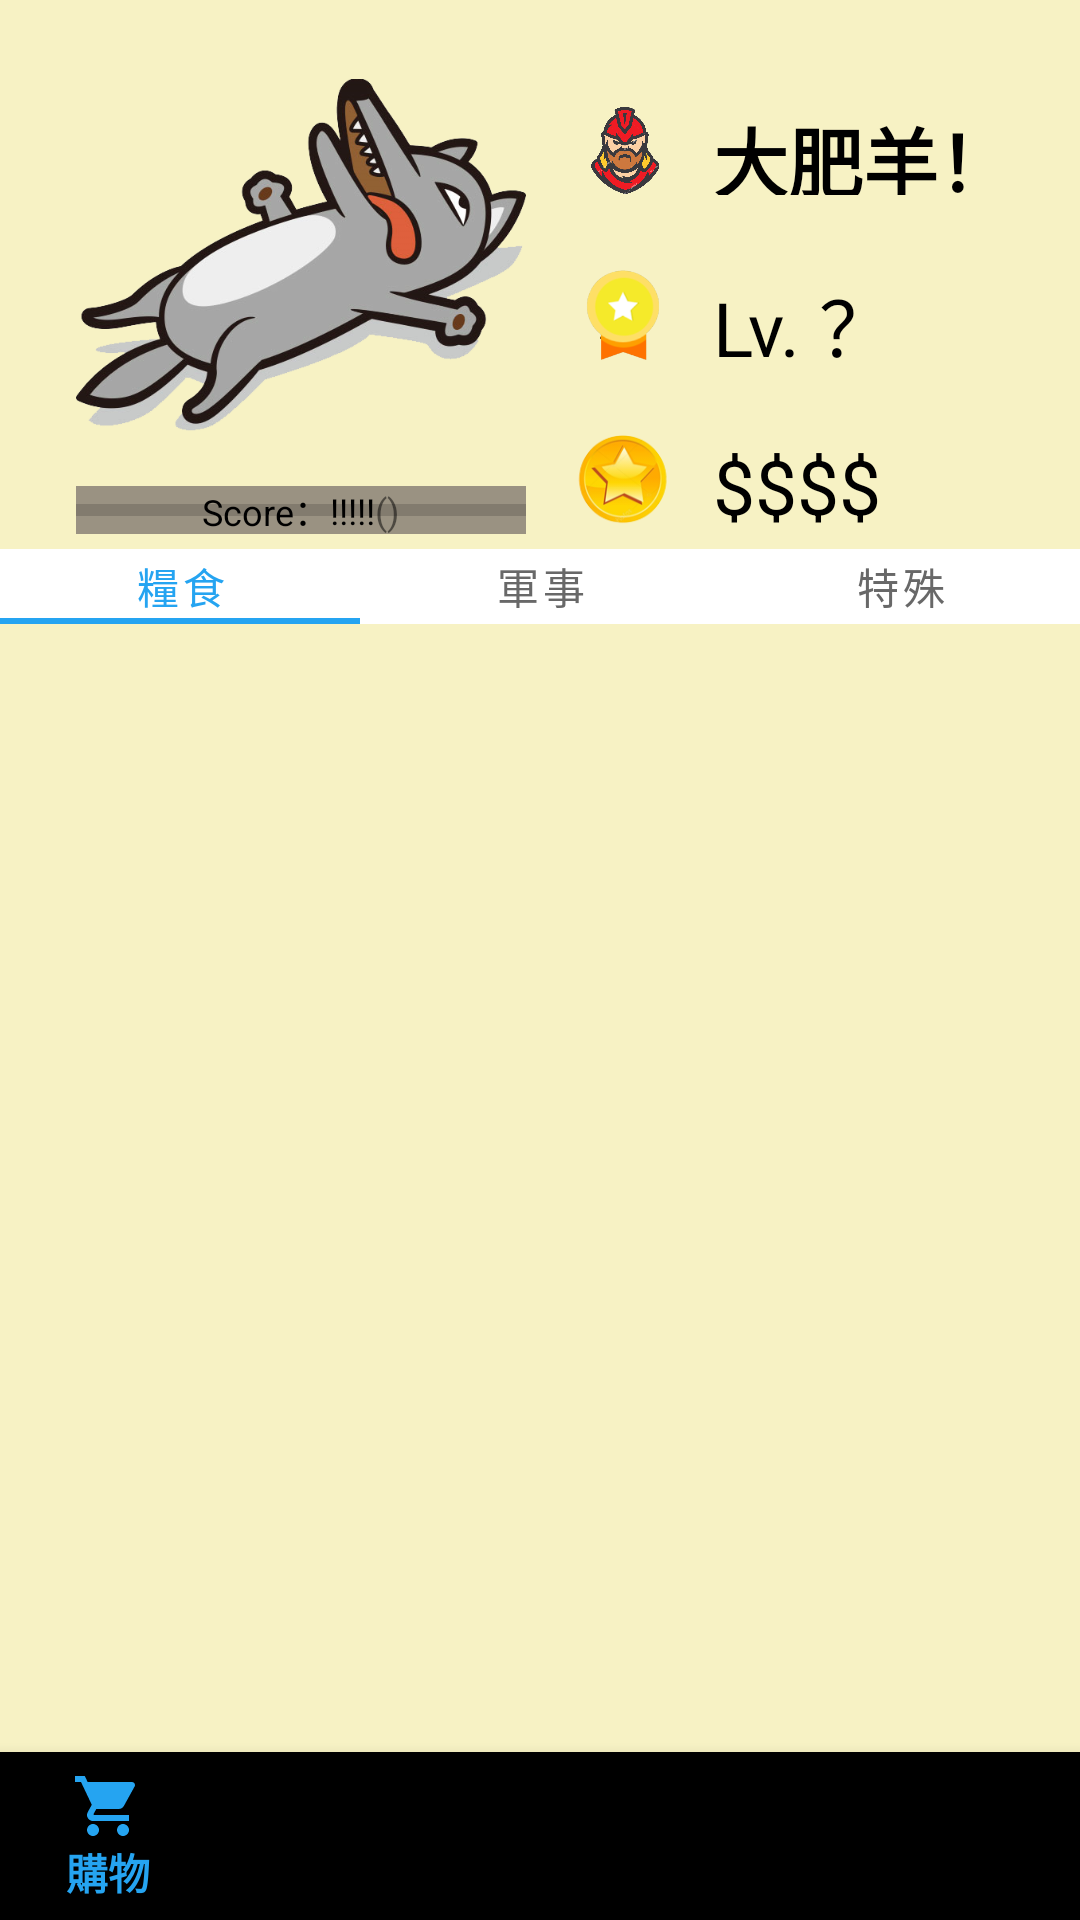

Reconstruct the res/layout file that produces this screen, plus the resources it refers to.
<!-- AndroidManifest.xml: activity theme arkadia -->
<!-- res/layout/activity_buy.xml -->
<?xml version="1.0" encoding="utf-8"?>
<androidx.constraintlayout.widget.ConstraintLayout xmlns:android="http://schemas.android.com/apk/res/android"
    xmlns:app="http://schemas.android.com/apk/res-auto"
    xmlns:tools="http://schemas.android.com/tools"
    android:layout_width="match_parent"
    android:layout_height="match_parent"
    android:background="@color/color4"
    tools:context=".BuyActivity">

    <androidx.constraintlayout.widget.Guideline
        android:id="@+id/guideline3"
        android:layout_width="wrap_content"
        android:layout_height="wrap_content"
        android:orientation="vertical"
        app:layout_constraintGuide_percent="0.07"/>

    <ImageView
        android:id="@+id/imageViewHome"
        android:layout_width="150dp"
        android:layout_height="150dp"
        android:scaleType="fitCenter"
        android:layout_marginTop="10dp"
        app:srcCompat="@drawable/wolf"
        app:layout_constraintStart_toStartOf="@+id/guideline3"
        app:layout_constraintTop_toTopOf="parent"
        app:layout_constraintBottom_toTopOf="@id/proBar"/>

    <ProgressBar
        android:id="@+id/proBar"
        style="?android:attr/progressBarStyleHorizontal"
        android:layout_width="0dp"
        android:layout_height="wrap_content"
        android:background="@color/color6"
        android:layout_marginTop="2dp"
        android:progressTint="@color/color7"
        app:layout_constraintEnd_toEndOf="@+id/imageViewHome"
        app:layout_constraintStart_toStartOf="@+id/imageViewHome"
        app:layout_constraintTop_toBottomOf="@+id/imageViewHome"
        app:layout_constraintBottom_toTopOf="@id/framelayout"/>

    <TextView
        android:id="@+id/textuserscore"
        android:layout_width="wrap_content"
        android:layout_height="wrap_content"
        android:text="Score："
        android:textColor="@android:color/black"
        android:textSize="12sp"
        app:layout_constraintStart_toStartOf="@+id/proBar"
        app:layout_constraintEnd_toStartOf="@+id/textUserScore"
        app:layout_constraintTop_toTopOf="@+id/proBar"
        app:layout_constraintBottom_toBottomOf="@+id/proBar"
        app:layout_constraintHorizontal_chainStyle="packed"/>

    <TextView
        android:id="@+id/textUserScore"
        android:layout_width="wrap_content"
        android:layout_height="wrap_content"
        android:text="!!!!!"
        android:textColor="@android:color/black"
        android:textSize="12sp"
        app:layout_constraintStart_toEndOf="@+id/textuserscore"
        app:layout_constraintEnd_toStartOf="@+id/textUserScore2"
        app:layout_constraintTop_toTopOf="@+id/textuserscore"
        app:layout_constraintBottom_toBottomOf="@+id/textuserscore"/>

    <TextView
        android:id="@+id/textUserScore2"
        android:layout_width="wrap_content"
        android:layout_height="wrap_content"
        android:text="()"
        android:textColor="@android:color/black"
        android:alpha="0.5"
        android:textSize="12sp"
        app:layout_constraintStart_toEndOf="@+id/textUserScore"
        app:layout_constraintEnd_toEndOf="@+id/proBar"
        app:layout_constraintTop_toTopOf="@+id/textuserscore"
        app:layout_constraintBottom_toBottomOf="@+id/textuserscore"/>

    <androidx.constraintlayout.widget.Guideline
        android:id="@+id/guideline2"
        android:layout_width="wrap_content"
        android:layout_height="wrap_content"
        android:orientation="vertical"
        app:layout_constraintGuide_percent="0.66"/>

    <ImageView
        android:id="@+id/imagePeople"
        android:layout_width="30dp"
        android:layout_height="30dp"
        android:layout_marginTop="35dp"
        android:layout_marginEnd="15dp"
        app:srcCompat="@drawable/peopleicon"
        app:layout_constraintEnd_toStartOf="@id/textUserName"
        app:layout_constraintTop_toTopOf="parent"/>

    <TextView
        android:id="@+id/textUserName"
        android:layout_width="wrap_content"
        android:layout_height="0dp"
        android:text="大肥羊！"
        android:textColor="@android:color/black"
        android:textSize="25sp"
        android:textStyle="bold"
        app:layout_constraintStart_toStartOf="@+id/guideline2"
        app:layout_constraintTop_toTopOf="@+id/imagePeople"
        app:layout_constraintBottom_toBottomOf="@id/imagePeople"/>

    <ImageView
        android:id="@+id/imageLevel"
        android:layout_width="30dp"
        android:layout_height="30dp"
        android:layout_marginTop="25dp"
        app:srcCompat="@drawable/level"
        app:layout_constraintTop_toBottomOf="@id/imagePeople"
        app:layout_constraintEnd_toEndOf="@id/imagePeople"/>

    <TextView
        android:id="@+id/textUserLv"
        android:layout_width="wrap_content"
        android:layout_height="0dp"
        android:text="Lv. ？"
        android:textColor="@android:color/black"
        android:textSize="25sp"
        app:layout_constraintStart_toStartOf="@+id/textUserName"
        app:layout_constraintTop_toTopOf="@+id/imageLevel"
        app:layout_constraintBottom_toBottomOf="@id/imageLevel"/>

    <ImageView
        android:id="@+id/imageMoney"
        android:layout_width="30dp"
        android:layout_height="30dp"
        android:layout_marginTop="25dp"
        android:layout_marginEnd="15dp"
        app:srcCompat="@drawable/moneycoin"
        app:layout_constraintTop_toBottomOf="@id/imageLevel"
        app:layout_constraintEnd_toStartOf="@id/textUserBalance"/>

    <TextView
        android:id="@+id/textUserBalance"
        android:layout_width="wrap_content"
        android:layout_height="0dp"
        android:text="$$$$"
        android:textColor="@android:color/black"
        android:textSize="25sp"
        app:layout_constraintStart_toStartOf="@+id/textUserLv"
        app:layout_constraintTop_toTopOf="@+id/imageMoney"
        app:layout_constraintBottom_toBottomOf="@id/imageMoney"/>

    <FrameLayout
        android:id="@+id/framelayout"
        android:layout_width="match_parent"
        android:layout_height="0dp"
        android:layout_marginTop="5dp"
        app:layout_constraintBottom_toTopOf="@+id/bottomNavigation"
        app:layout_constraintEnd_toEndOf="parent"
        app:layout_constraintStart_toStartOf="parent"
        app:layout_constraintTop_toBottomOf="@+id/proBar">

        <androidx.constraintlayout.widget.ConstraintLayout
            android:id="@+id/pageBuy"
            android:layout_width="match_parent"
            android:layout_height="match_parent">

            <com.google.android.material.tabs.TabLayout
                android:id="@+id/tabLayout"
                android:layout_width="match_parent"
                android:layout_height="25dp"
                android:background="@android:color/white"
                app:layout_constraintStart_toStartOf="parent"
                app:layout_constraintTop_toTopOf="parent"
                app:layout_constraintEnd_toEndOf="parent"
                app:layout_constraintBottom_toTopOf="@id/viewpager"
                app:tabIndicatorColor="@color/color9"
                app:tabSelectedTextColor="@color/color9"
                app:tabTextColor="@color/color11">

                <com.google.android.material.tabs.TabItem
                    android:layout_width="wrap_content"
                    android:layout_height="wrap_content"
                    android:text="糧食" />

                <com.google.android.material.tabs.TabItem
                    android:layout_width="wrap_content"
                    android:layout_height="wrap_content"
                    android:text="軍事" />

                <com.google.android.material.tabs.TabItem
                    android:layout_width="wrap_content"
                    android:layout_height="wrap_content"
                    android:text="特殊" />

            </com.google.android.material.tabs.TabLayout>

            <androidx.viewpager.widget.ViewPager
                android:id="@+id/viewpager"
                android:layout_width="match_parent"
                android:layout_height="0dp"
                app:layout_constraintStart_toStartOf="parent"
                app:layout_constraintEnd_toEndOf="parent"
                app:layout_constraintTop_toBottomOf="@+id/tabLayout"
                app:layout_constraintBottom_toBottomOf="parent">







            </androidx.viewpager.widget.ViewPager>

        </androidx.constraintlayout.widget.ConstraintLayout>

    </FrameLayout>

    <com.google.android.material.bottomnavigation.BottomNavigationView
        android:id="@+id/bottomNavigation"
        android:layout_width="match_parent"
        android:layout_height="wrap_content"
        app:itemTextColor="@drawable/bottom"
        app:itemIconTint="@drawable/bottom"
        app:labelVisibilityMode="labeled"
        app:layout_constraintTop_toBottomOf="@+id/framelayout"
        app:layout_constraintStart_toStartOf="parent"
        app:layout_constraintEnd_toEndOf="parent"
        app:layout_constraintBottom_toBottomOf="parent"
        app:menu="@menu/navigation"/>

    <pl.droidsonroids.gif.GifImageView
        android:id="@+id/imageGIF"
        android:layout_width="match_parent"
        android:layout_height="match_parent"
        android:visibility="gone"
        android:scaleType="center"
        android:background="@android:color/black"
        android:src="@drawable/boom123"
        app:layout_constraintEnd_toEndOf="parent"
        app:layout_constraintStart_toStartOf="parent"
        app:layout_constraintTop_toTopOf="parent"
        app:layout_constraintBottom_toBottomOf="parent" />

</androidx.constraintlayout.widget.ConstraintLayout>
<!-- res/layout/cell_layout.xml (included above) -->
<?xml version="1.0" encoding="utf-8"?>
<androidx.constraintlayout.widget.ConstraintLayout xmlns:android="http://schemas.android.com/apk/res/android"
    xmlns:app="http://schemas.android.com/apk/res-auto"
    android:id="@+id/linearLayout"
    android:layout_width="match_parent"
    android:layout_height="wrap_content"
    android:layout_marginBottom="2dp"
    android:background="@color/color4">

    <ImageView
        android:id="@+id/imagePic"
        android:layout_width="120dp"
        android:layout_height="120dp"
        android:layout_marginTop="10dp"
        android:layout_marginStart="10dp"
        app:layout_constraintStart_toStartOf="parent"
        app:layout_constraintTop_toTopOf="parent"/>

    <TextView
        android:id="@+id/textname"
        android:layout_width="wrap_content"
        android:layout_height="wrap_content"
        android:layout_marginStart="10dp"
        android:text="名稱："
        android:textColor="@android:color/black"
        android:textSize="20sp"
        app:layout_constraintStart_toEndOf="@id/imagePic"
        app:layout_constraintTop_toTopOf="@id/imagePic" />

    <TextView
        android:id="@+id/textName"
        android:layout_width="wrap_content"
        android:layout_height="wrap_content"
        android:layout_marginStart="10dp"
        android:text="茅"
        android:textColor="@android:color/black"
        android:textSize="20sp"
        app:layout_constraintStart_toEndOf="@id/textname"
        app:layout_constraintTop_toTopOf="@id/imagePic" />

    <TextView
        android:id="@+id/textprice"
        android:layout_width="wrap_content"
        android:layout_height="wrap_content"
        android:layout_marginStart="10dp"
        android:layout_marginTop="5dp"
        android:text="價格："
        android:textSize="20sp"
        android:textColor="@android:color/black"
        app:layout_constraintStart_toEndOf="@id/imagePic"
        app:layout_constraintTop_toBottomOf="@id/textName" />

    <TextView
        android:id="@+id/textPrice"
        android:layout_width="wrap_content"
        android:layout_height="wrap_content"
        android:layout_marginStart="10dp"
        android:layout_marginTop="5dp"
        android:text="500"
        android:textSize="20sp"
        android:textColor="@android:color/black"
        app:layout_constraintStart_toEndOf="@id/textprice"
        app:layout_constraintTop_toBottomOf="@id/textName" />

    <TextView
        android:id="@+id/textsort"
        android:layout_width="wrap_content"
        android:layout_height="wrap_content"
        android:layout_marginStart="10dp"
        android:layout_marginTop="5dp"
        android:text="類別："
        android:textSize="20sp"
        android:textColor="@android:color/black"
        app:layout_constraintStart_toEndOf="@id/imagePic"
        app:layout_constraintTop_toBottomOf="@id/textPrice" />

    <TextView
        android:id="@+id/textSort"
        android:layout_width="wrap_content"
        android:layout_height="wrap_content"
        android:layout_marginStart="10dp"
        android:layout_marginTop="5dp"
        android:text="2"
        android:textSize="20sp"
        android:textColor="@android:color/black"
        app:layout_constraintStart_toEndOf="@id/textsort"
        app:layout_constraintTop_toBottomOf="@id/textPrice" />

    <TextView
        android:id="@+id/textstock"
        android:layout_width="wrap_content"
        android:layout_height="wrap_content"
        android:layout_marginStart="10dp"
        android:layout_marginTop="5dp"
        android:text="庫存："
        android:textSize="20sp"
        android:textColor="@android:color/black"
        app:layout_constraintStart_toEndOf="@id/imagePic"
        app:layout_constraintTop_toBottomOf="@id/textsort" />

    <TextView
        android:id="@+id/textStock"
        android:layout_width="wrap_content"
        android:layout_height="wrap_content"
        android:layout_marginStart="10dp"
        android:layout_marginTop="5dp"
        android:text="55"
        android:textSize="20sp"
        android:textColor="@android:color/black"
        app:layout_constraintStart_toEndOf="@id/textstock"
        app:layout_constraintTop_toBottomOf="@id/textsort" />

</androidx.constraintlayout.widget.ConstraintLayout>
<!-- resources referenced by this layout -->
<resources>
  <color name="color11">#686868</color>
  <color name="color4">#F7F2C4</color>
  <color name="color6">#9A9282</color>
  <color name="color7">#F5ED09</color>
  <color name="color9">#25a4f1</color>
  <!-- drawable boom123: gif bitmap (drawable-v24, 384488 bytes) -->
  <!-- drawable bottom (drawable) -->
  <?xml version="1.0" encoding="utf-8"?>
  <selector xmlns:android="http://schemas.android.com/apk/res/android">
  
      <item android:state_selected="true"  android:color="@color/color9" />
      <item android:state_selected="false"  android:color="@color/color8" />
  
  </selector>
  <!-- drawable level: png bitmap (drawable-v24, 11479 bytes) -->
  <!-- drawable moneycoin: png bitmap (drawable-v24, 14842 bytes) -->
  <!-- drawable peopleicon: png bitmap (drawable-v24, 315132 bytes) -->
  <!-- drawable wolf: png bitmap (drawable-v24, 999645 bytes) -->
  <style name="arkadia" parent="Theme.MaterialComponents.Light.NoActionBar.Bridge">
          
          <item name="android:windowFullscreen">true</item>
      </style>
  <color name="color8">#4D000000</color>
</resources>
